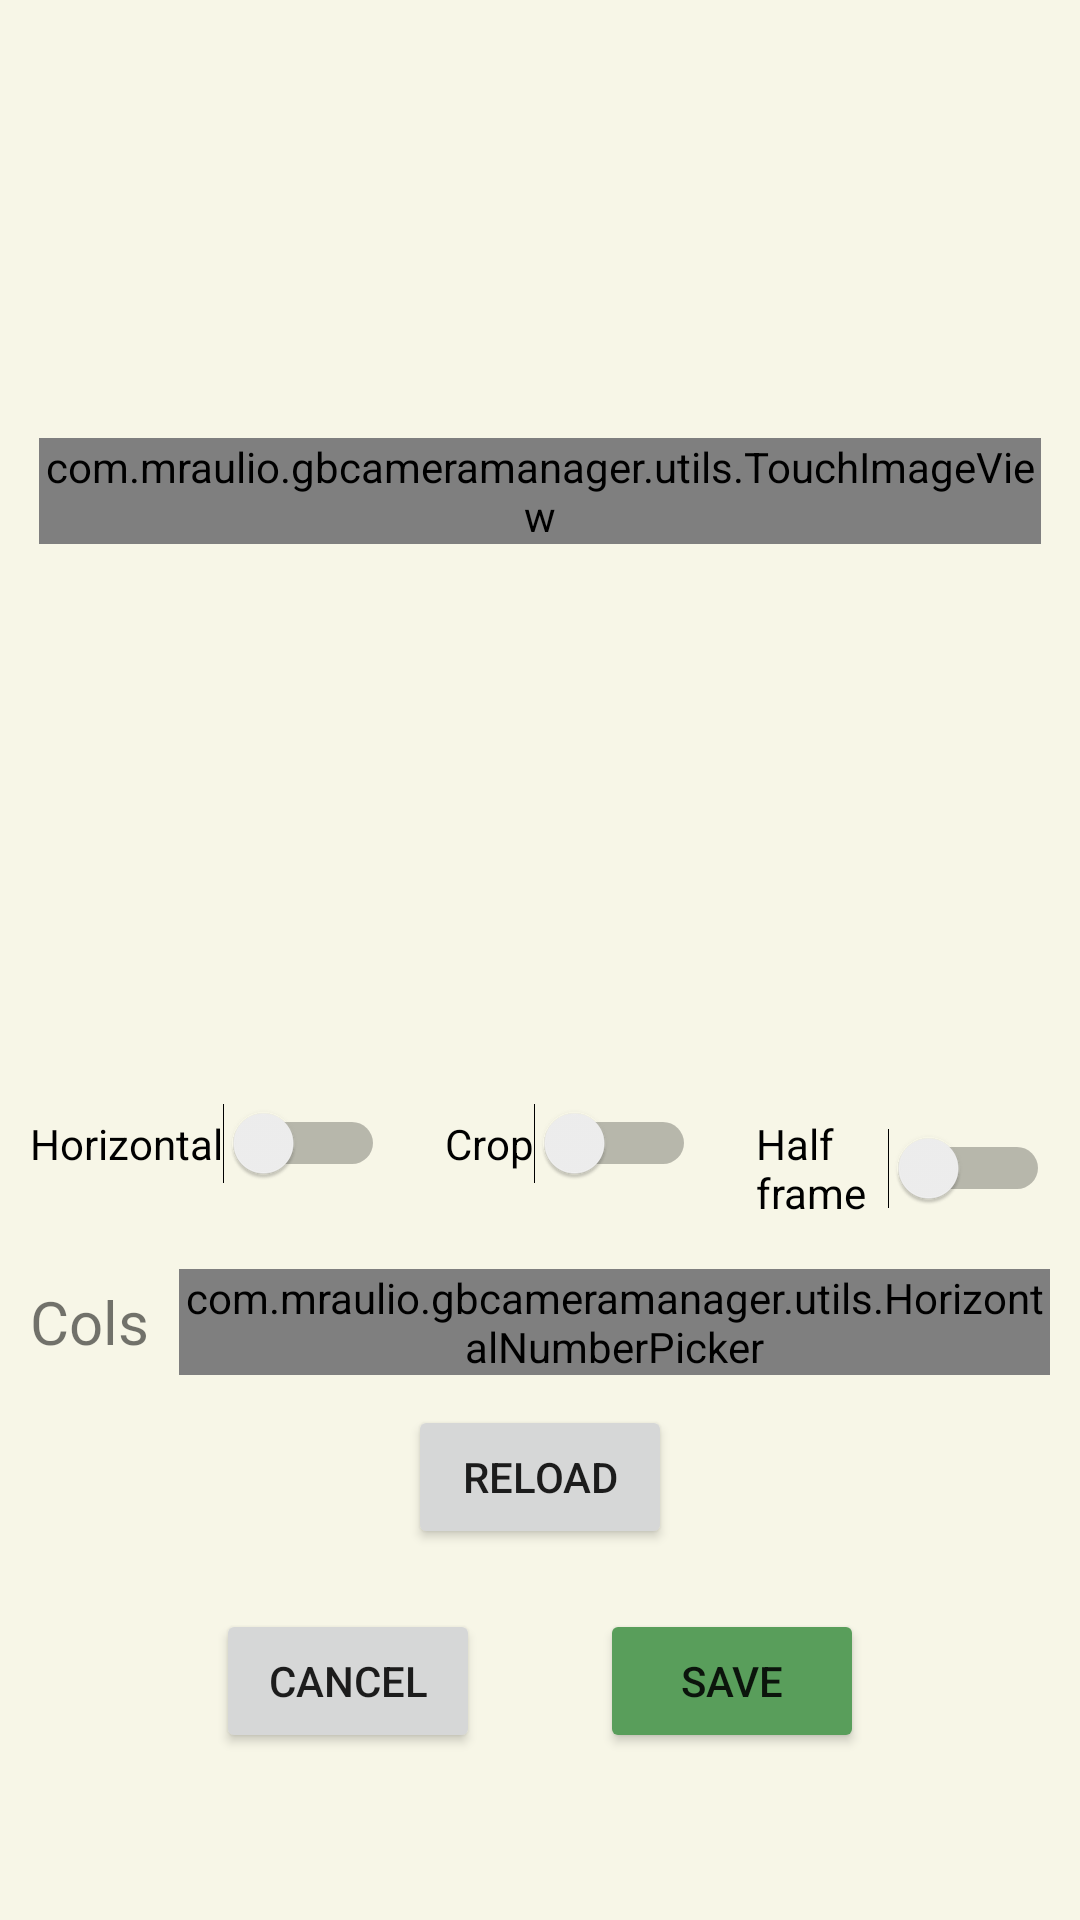

Reconstruct the res/layout file that produces this screen, plus the resources it refers to.
<!-- AndroidManifest.xml: application theme Theme.GBCameraManager -->
<!-- res/layout/stitch_dialog.xml -->
<?xml version="1.0" encoding="utf-8"?>
<LinearLayout xmlns:android="http://schemas.android.com/apk/res/android"
    android:layout_width="match_parent"
    android:layout_height="match_parent"
    android:gravity="center"
    android:orientation="vertical"
    android:padding="10dp">

    <LinearLayout
        android:layout_width="match_parent"
        android:layout_height="match_parent"
        android:gravity="center"
        android:orientation="vertical"
        android:weightSum="2">

        <LinearLayout
            android:layout_width="match_parent"
            android:layout_height="0dp"
            android:layout_weight="1"
            android:gravity="center"
            android:padding="3dp"
            android:background="@color/background_light"
            android:orientation="vertical">

            <com.mraulio.gbcameramanager.utils.TouchImageView
                android:id="@+id/iv_stitch"
                android:layout_width="match_parent"
                android:layout_height="wrap_content" />
        </LinearLayout>

        <ScrollView
            android:layout_width="match_parent"
            android:layout_height="0dp"
            android:layout_weight="1"
            android:layout_marginTop="5dp"
            android:orientation="vertical">

            <LinearLayout
                android:layout_width="match_parent"
                android:layout_height="match_parent"
                android:gravity="center"
                android:layout_gravity="center"
                android:orientation="vertical">

                <LinearLayout
                    android:layout_width="wrap_content"
                    android:layout_height="wrap_content"
                    android:orientation="horizontal">

                    <Switch
                        android:id="@+id/sw_orientation"
                        android:layout_width="wrap_content"
                        android:layout_height="wrap_content"
                        android:text="Horizontal"></Switch>

                    <Switch
                        android:id="@+id/swCropStitch"
                        android:layout_width="wrap_content"
                        android:layout_height="wrap_content"
                        android:layout_marginBottom="20dp"
                        android:layout_marginLeft="20dp"
                        android:text="@string/cb_crop"></Switch>
                    <Switch
                        android:id="@+id/sw_half_frame"
                        android:layout_width="wrap_content"
                        android:layout_height="wrap_content"
                        android:layout_marginBottom="20dp"
                        android:layout_marginLeft="20dp"
                        android:text="@string/sw_half_frame"></Switch>

                </LinearLayout>

                <LinearLayout
                    android:id="@+id/customNumberLayout"
                    android:layout_width="match_parent"
                    android:layout_height="wrap_content"
                    android:gravity="center"
                    android:orientation="horizontal">

                    <TextView
                        android:id="@+id/tvNPCols"
                        android:layout_width="wrap_content"
                        android:layout_height="wrap_content"
                        android:layout_marginRight="10dp"
                        android:text="Cols"
                        android:textSize="20sp" />

                    <com.mraulio.gbcameramanager.utils.HorizontalNumberPicker
                        android:id="@+id/numberPickerCols"
                        android:layout_width="wrap_content"
                        android:layout_height="wrap_content" />

                </LinearLayout>

                <Button
                    android:id="@+id/btnReloadStitch"
                    android:layout_width="wrap_content"
                    android:layout_height="wrap_content"
                    android:layout_marginTop="10dp"
                    android:text="@string/btn_realod_anim"></Button>

                <LinearLayout
                    android:layout_width="match_parent"
                    android:layout_height="match_parent"
                    android:layout_marginTop="20dp"
                    android:gravity="center"
                    android:orientation="horizontal">

                    <Button
                        android:id="@+id/cancel_button"
                        android:layout_width="wrap_content"
                        android:layout_height="wrap_content"
                        android:layout_marginHorizontal="20dp"
                        android:text="@string/cancel"></Button>

                    <Button
                        android:id="@+id/save_btn_stitch"
                        android:layout_width="wrap_content"
                        android:layout_height="wrap_content"
                        android:layout_marginHorizontal="20dp"
                        android:backgroundTint="@color/save_color"
                        android:text="@string/btn_save"></Button>

                </LinearLayout>
            </LinearLayout>
        </ScrollView>

    </LinearLayout>
</LinearLayout>
<!-- resources referenced by this layout -->
<resources>
  <color name="background_light">#F7F6E7</color>
  <color name="save_color">#599E5B</color>
  <string name="btn_realod_anim">Reload</string>
  <string name="btn_save">Save</string>
  <string name="cancel">Cancel</string>
  <string name="cb_crop">Crop</string>
  <string name="sw_half_frame">Half frame</string>
  <style name="Theme.GBCameraManager" parent="Theme.MaterialComponents.DayNight.DarkActionBar">
          
          <item name="colorPrimary">@color/primary_color</item>
          <item name="colorPrimaryVariant">@color/primary_color</item>
          <item name="colorOnPrimary">@color/white</item>
          
          <item name="colorSecondary">@color/teal_200</item>
          <item name="colorSecondaryVariant">@color/teal_700</item>
          <item name="colorOnSecondary">@color/black</item>
          
          <item name="android:statusBarColor">?attr/colorPrimaryVariant</item>
  
          
          <item name="android:windowBackground">
              @color/background_light
          </item>
  
      </style>
  <color name="primary_color">#161C2E</color>
  <color name="white">#FFFFFFFF</color>
  <color name="teal_200">#FF03DAC5</color>
  <color name="teal_700">#FF018786</color>
  <color name="black">#FF000000</color>
</resources>
